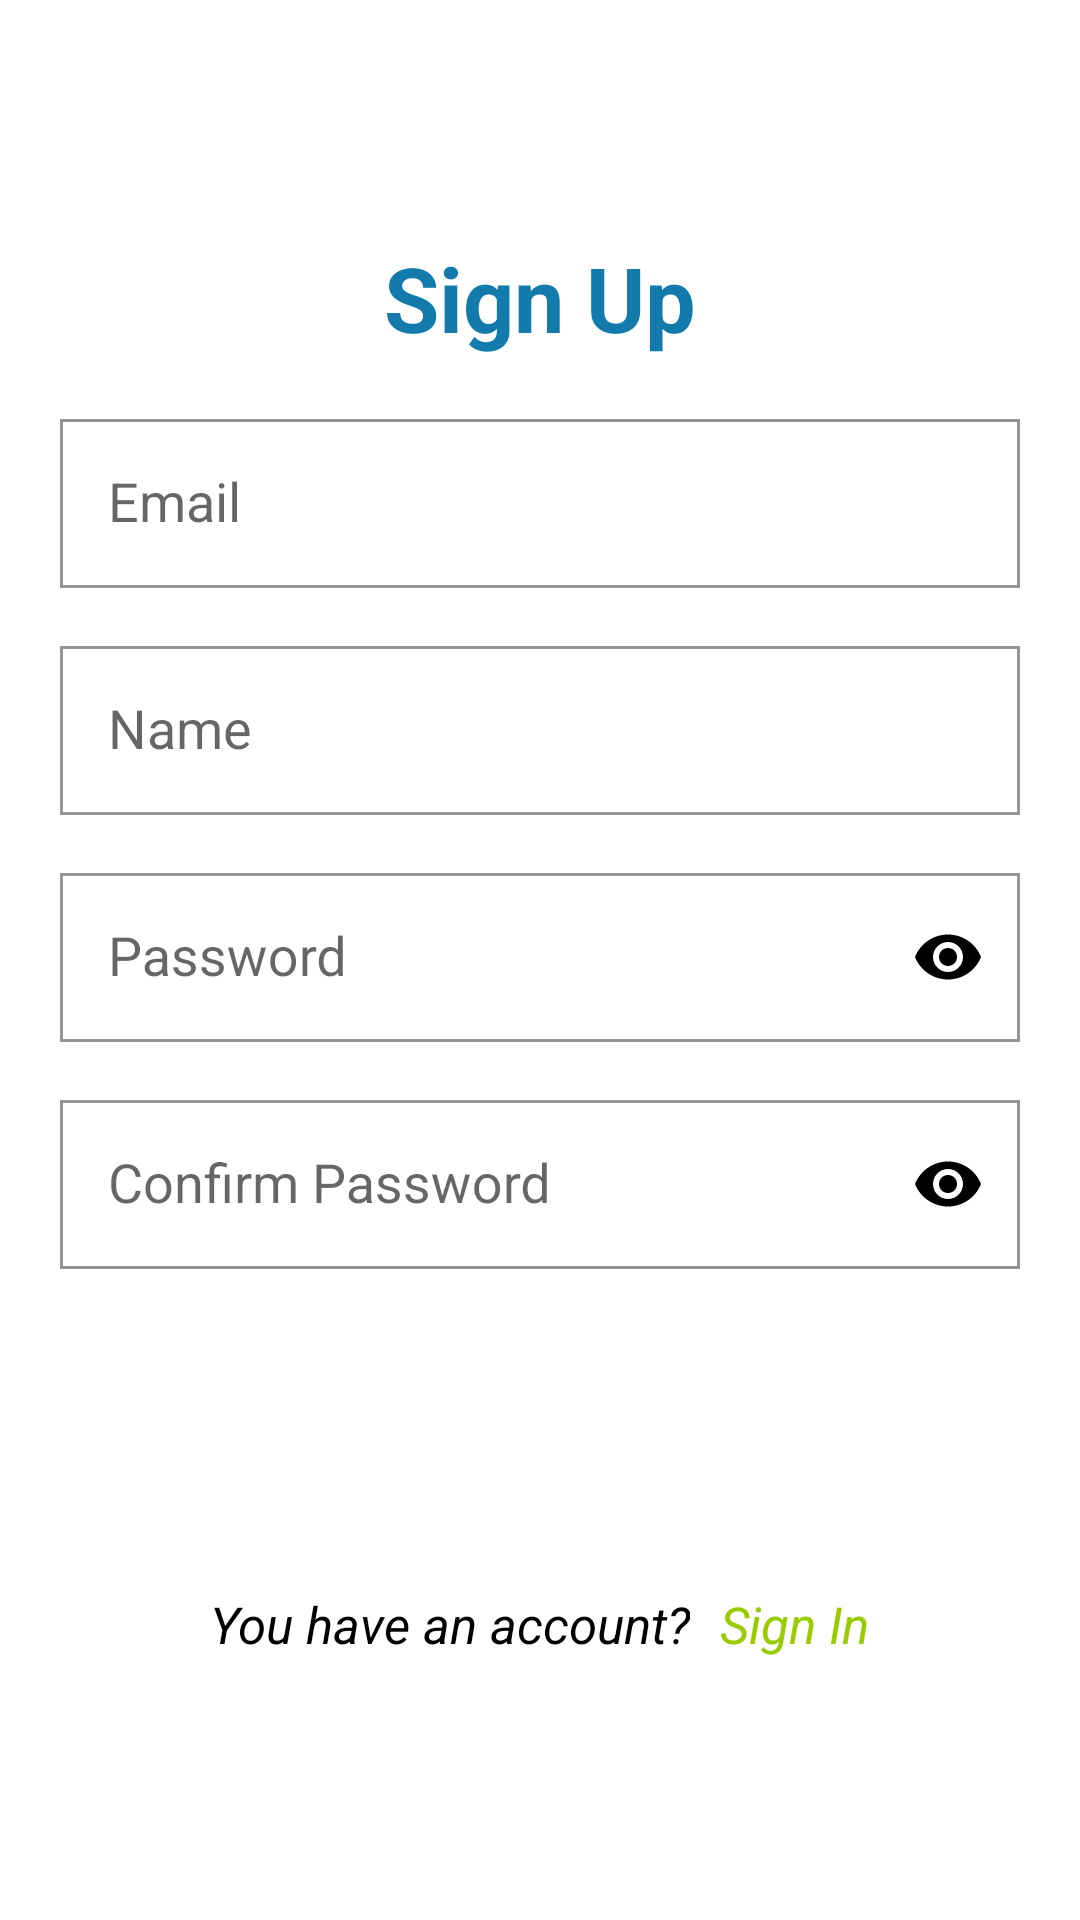

Produce the Android XML layout that renders to this screen, including the resource entries it uses.
<!-- AndroidManifest.xml: application theme Theme.MusicApp -->
<!-- res/layout/fragment_sign_up.xml -->
<?xml version="1.0" encoding="utf-8"?>
<layout xmlns:android="http://schemas.android.com/apk/res/android"
    xmlns:tools="http://schemas.android.com/tools"
    xmlns:app="http://schemas.android.com/apk/res-auto">

    <data>

    </data>

    <LinearLayout
        android:layout_width="match_parent"
        android:layout_height="match_parent"
        android:background="@color/bg_color"
        android:gravity="center"
        android:orientation="vertical"
        android:padding="20dp"
        tools:context=".ui.settings.account.SignUpFragment">

        
        <TextView
            android:layout_width="wrap_content"
            android:layout_height="wrap_content"
            android:layout_marginBottom="15dp"
            android:text="@string/sign_up"
            android:textColor="@color/login_title_color"
            android:textSize="30sp"
            android:textStyle="bold" />

        <LinearLayout
            android:layout_width="match_parent"
            android:layout_height="wrap_content"
            android:orientation="vertical">

            <com.google.android.material.textfield.TextInputLayout
                style="@style/BaseTextInputLayoutForLogin"
                android:hint="@string/email_hint">

                <com.google.android.material.textfield.TextInputEditText
                    android:id="@+id/edt_email"
                    style="@style/BaseEditTextForLogin"
                    android:inputType="textEmailAddress"
                    android:maxLength="100" />
            </com.google.android.material.textfield.TextInputLayout>

            <com.google.android.material.textfield.TextInputLayout
                style="@style/BaseTextInputLayoutForLogin"
                android:hint="@string/name_hint">

                <com.google.android.material.textfield.TextInputEditText
                    android:id="@+id/edt_name"
                    style="@style/BaseEditTextForLogin"
                    android:inputType="textPersonName"
                    android:maxLength="100" />
            </com.google.android.material.textfield.TextInputLayout>

            <com.google.android.material.textfield.TextInputLayout
                style="@style/BaseTextInputLayoutForLogin"
                android:hint="@string/password_hint"
                app:endIconMode="password_toggle">

                <com.google.android.material.textfield.TextInputEditText
                    android:id="@+id/edt_password"
                    style="@style/BaseEditTextForLogin"
                    android:inputType="textPassword"
                    android:maxLength="100" />
            </com.google.android.material.textfield.TextInputLayout>

            <com.google.android.material.textfield.TextInputLayout
                style="@style/BaseTextInputLayoutForLogin"
                android:hint="@string/confirm_password_hint"
                app:endIconMode="password_toggle">

                <com.google.android.material.textfield.TextInputEditText
                    android:id="@+id/edt_confirm_password"
                    style="@style/BaseEditTextForLogin"
                    android:inputType="textPassword"
                    android:maxLength="100" />
            </com.google.android.material.textfield.TextInputLayout>
        </LinearLayout>

        <TextView
            android:id="@+id/tv_error"
            android:layout_width="wrap_content"
            android:layout_height="wrap_content"
            android:layout_gravity="start"
            android:textColor="@color/red"
            android:textSize="17sp"
            android:visibility="gone" />


        <Button
            android:id="@+id/bt_sign_up"
            android:layout_width="match_parent"
            android:layout_height="@dimen/button_height"
            android:layout_marginTop="20dp"
            android:background="@drawable/custom_button"
            android:backgroundTint="@android:color/holo_blue_light"
            android:text="@string/sign_up"
            android:textAllCaps="false"
            android:textColor="@color/white"
            android:textSize="20sp" />

        <LinearLayout
            android:id="@+id/layout_sign_in"
            android:layout_width="wrap_content"
            android:layout_height="wrap_content"
            android:layout_marginTop="20dp"
            android:gravity="center"
            android:orientation="horizontal"
            android:padding="8dp">

            <TextView
                android:layout_width="wrap_content"
                android:layout_height="wrap_content"
                android:text="@string/you_have_an_account"
                android:textColor="@color/text_color"
                android:textSize="17sp"
                android:textStyle="italic" />

            <TextView
                android:layout_width="wrap_content"
                android:layout_height="wrap_content"
                android:layout_marginStart="10dp"
                android:text="@string/sign_in"
                android:textColor="@android:color/holo_green_light"
                android:textSize="17sp"
                android:textStyle="italic" />

        </LinearLayout>

    </LinearLayout>
</layout>
<!-- resources referenced by this layout -->
<resources>
  <color name="bg_color">#FFFFFFFF</color>
  <color name="login_title_color">#127BAB</color>
  <color name="red">#E91E63</color>
  <color name="text_color">#000000</color>
  <color name="white">#FFFFFFFF</color>
  <dimen name="button_height">45dp</dimen>
  <string name="confirm_password_hint">Confirm Password</string>
  <string name="email_hint">Email</string>
  <string name="name_hint">Name</string>
  <string name="password_hint">Password</string>
  <string name="sign_in">Sign In</string>
  <string name="sign_up">Sign Up</string>
  <string name="you_have_an_account">You have an account?</string>
  <style name="BaseEditTextForLogin">
          <item name="android:layout_width">match_parent</item>
          <item name="android:layout_height">wrap_content</item>
          <item name="android:background">@drawable/bg_input_shape_corner</item>
          <item name="android:inputType">text</item>
          <item name="android:lines">1</item>
          <item name="android:padding">@dimen/edit_text_padding</item>
          <item name="android:textColor">@color/text_color</item>
          <item name="android:textColorHighlight">@color/text_color</item>
          <item name="android:textColorLink">@color/text_color</item>
      </style>
  <style name="BaseTextInputLayoutForLogin">
          <item name="android:layout_width">match_parent</item>
          <item name="android:layout_height">wrap_content</item>
          <item name="android:layout_marginBottom">14dp</item>
          <item name="boxBackgroundMode">outline</item>
          <item name="endIconMode">clear_text</item>
          <item name="endIconTint">@color/text_color</item>
          <item name="hintTextColor">@color/text_color</item>
          <item name="startIconTint">@color/text_color</item>
      </style>
  <style name="Theme.MusicApp" parent="Base.Theme.MusicApp" />
  <dimen name="edit_text_padding">16dp</dimen>
  <style name="Base.Theme.MusicApp" parent="Theme.AppCompat.DayNight.NoActionBar">
          
          <item name="colorPrimary">@color/blueLight</item>
          <item name="bottomSheetDialogTheme">@style/AppBottomSheetDialogTheme</item>
      </style>
  <color name="blueLight">#289CD1</color>
  <style name="AppBottomSheetDialogTheme" parent="Theme.Design.BottomSheetDialog">
  
          <item name="bottomSheetStyle">@style/AppModalStyle</item>
  
      </style>
  <style name="AppModalStyle" parent="Widget.Design.BottomSheet.Modal">
  
          <item name="android:background">@drawable/top_rounded_bg</item>
  
      </style>
  <!-- drawable top_rounded_bg (drawable) -->
  <?xml version="1.0" encoding="utf-8"?>
  <shape xmlns:android="http://schemas.android.com/apk/res/android"
      android:shape="rectangle">
      <corners android:topLeftRadius="20dp" android:topRightRadius="20dp" />
      <solid android:color="@color/bg_bottom_sheet_color" />
  </shape>
  <color name="bg_bottom_sheet_color">#FFFFFF</color>
</resources>
